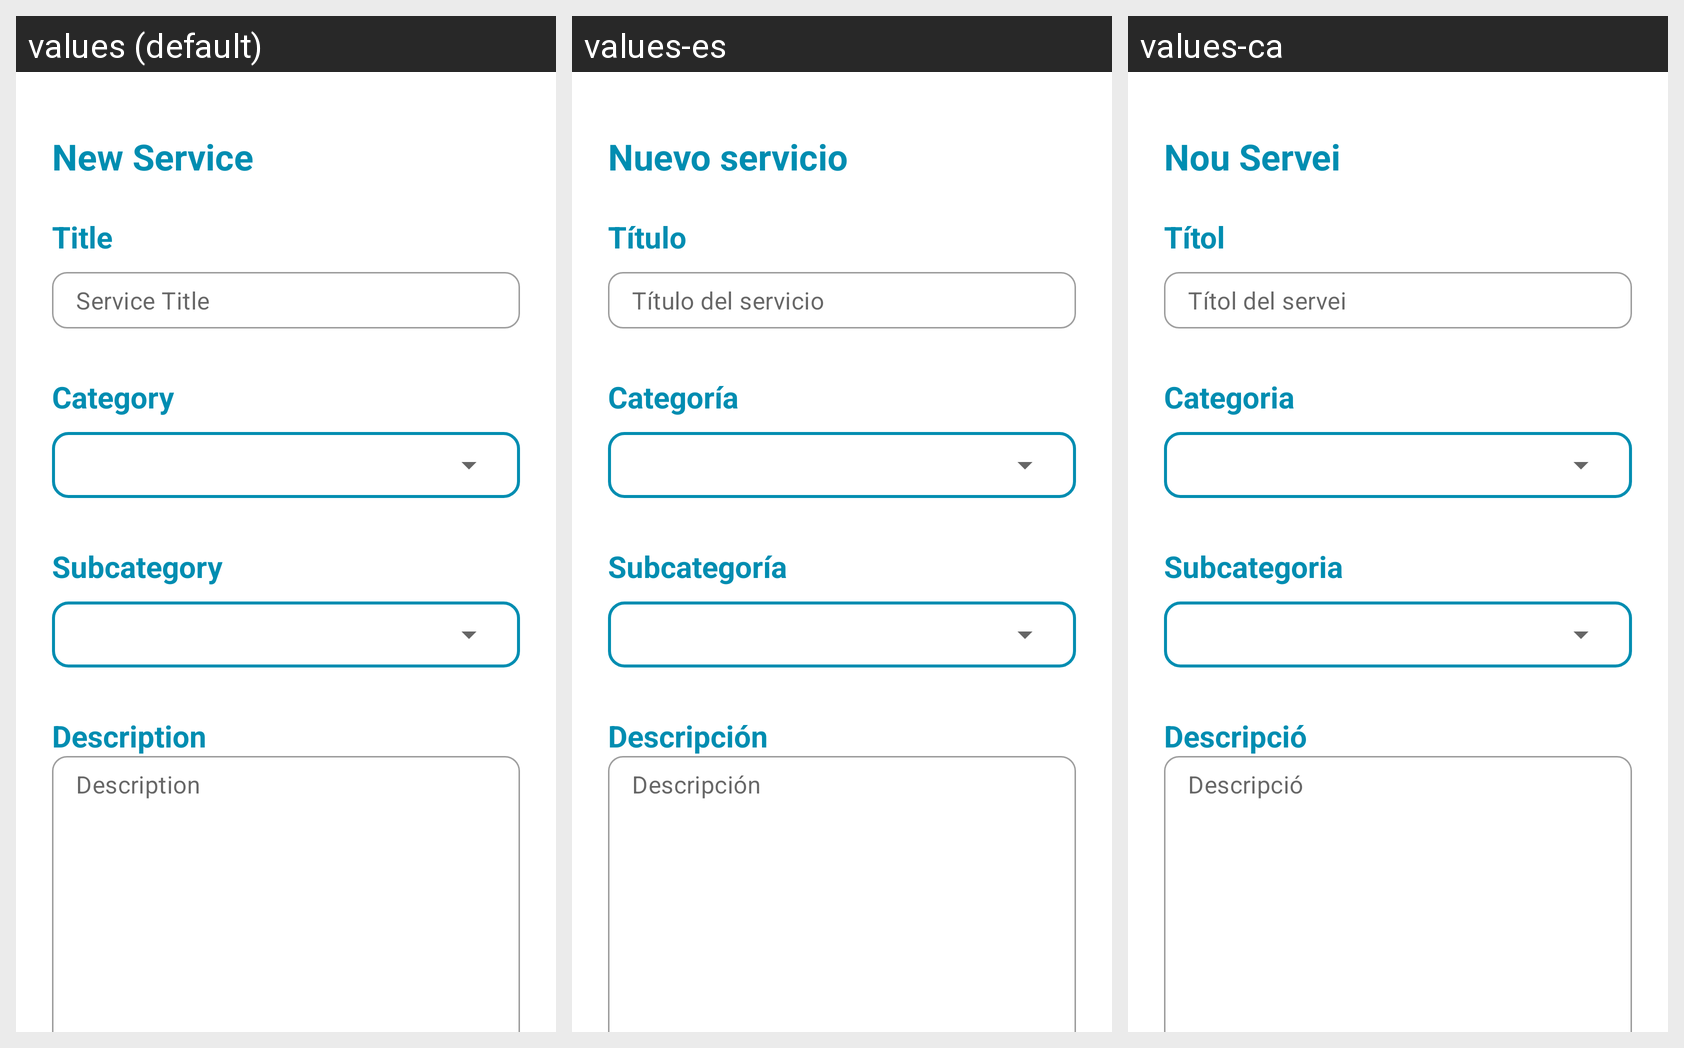

This grid shows one Android layout under several languages. Give, for every string resource on the screen, its name, the default text and each shown locale's text.
Android screen res/layout/fragment_new_service.xml rendered under 3 locales, left to right: values (default), values-es, values-ca. Device: Nexus 5 (rendered at 1080×1920; each locale shown at half size, 540×960, under a caption strip naming it); theme Theme.LetMeDoIt.
Strings drawn on this screen, with the default value and each locale's value (text and hints the layout hard-codes, and strings that could not be matched under every locale, appear in the picture but are not listed):

txt_new_service
  values: New Service
  values-es: Nuevo servicio
  values-ca: Nou Servei

txt_new_service_title
  values: Title
  values-es: Título
  values-ca: Títol

txt_new_service_serviceTitle
  values: Service Title
  values-es: Título del servicio
  values-ca: Títol del servei

txt_new_service_category
  values: Category
  values-es: Categoría
  values-ca: Categoria

txt_new_service_subcategory
  values: Subcategory
  values-es: Subcategoría
  values-ca: Subcategoria

txt_new_service_description
  values: Description
  values-es: Descripción
  values-ca: Descripció
